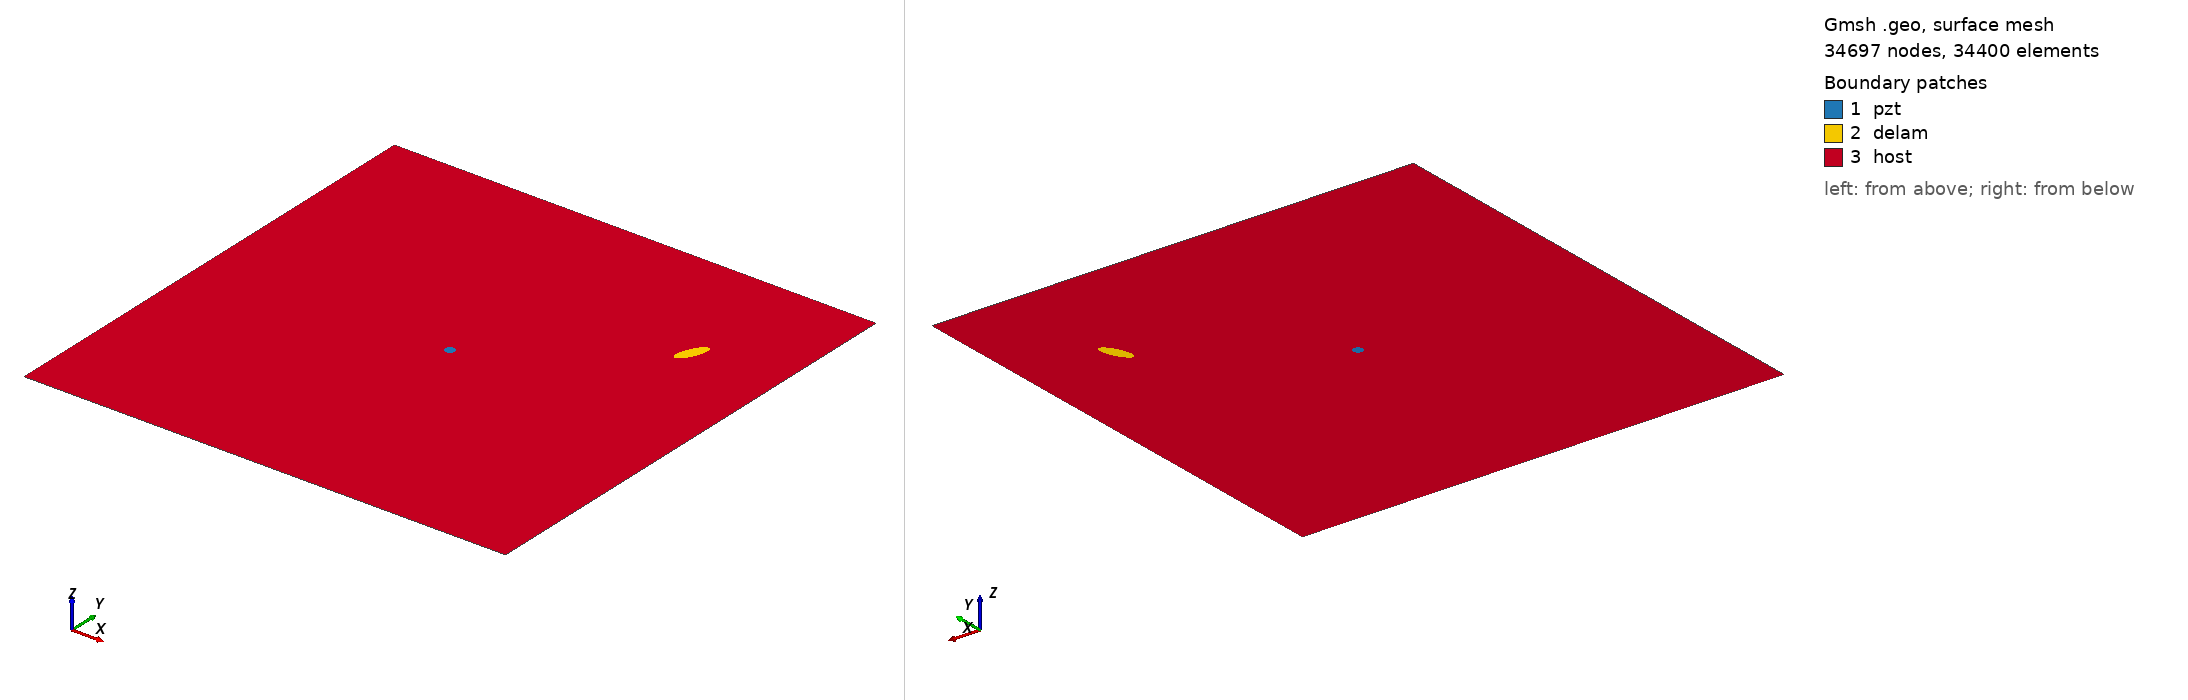

Gmsh geometry script, surface-meshed: 34697 nodes, 34400 surface elements. Boundary patches (legend numbers): 1 pzt, 2 delam, 3 host. Left view from above one corner, right view from below the opposite corner. Legend entries are the model's physical surfaces. The drawing asked Gmsh for element sizes between 1% and 20% of the model's largest extent; the script's own settings can give other sizes.

=== m1_rand_single_delam_112.geo (drawn) ===
SetFactory("OpenCASCADE");
L=0.500000; 
W=0.500000; 
a=0.016968; 
b=0.006133; 
x=0.410587; 
y=0.367559; 
alpha=0.365648 *Pi; 
r=0.005000; 
xpzt=0.250000; 
ypzt=0.250000; 
//+
Point(1) = {0, 0, 0, 1.0};
//+
Point(2) = {L, 0, 0, 1.0};
//+
Point(3) = {L, W, 0, 1.0};
//+
Point(4) = {0, W, 0, 1.0};
//+
Line(1) = {1, 2};
//+
Line(2) = {2, 3};
//+
Line(3) = {3, 4};
//+
Line(4) = {4, 1};
//+
Circle(5) = {xpzt, ypzt, -0, r, 0, 2*Pi};
//+
Ellipse(6) = {x, y, -0, a, b, 0, 2*Pi};
//+
Rotate {{0, 0, 1}, {x, y, 0}, alpha} {
  Curve{6}; 
}
//+
Curve Loop(1) = {4, 1, 2, 3};
//+
Curve Loop(2) = {6};
//+
Curve Loop(3) = {5};
//+
Curve Loop(4) = {6};
//+
Curve Loop(5) = {5};
//+
Plane Surface(1) = {5};
//+
Plane Surface(2) = {4};
//+
Plane Surface(3) = {1, 2, 3};
//+
Point(9) = {xpzt, ypzt, 0, 1.0};
//+
Point{9} In Surface {1};// mesh node at centre of pzt
//+
Physical Surface("pzt") = {1};
//+
Physical Surface("delam") = {2};
//+
Physical Surface("host") = {3};

Mesh.Algorithm = 6; // Frontal
Mesh.CharacteristicLengthFactor = 0.068000;
Mesh.CharacteristicLengthMin = 0.001000;
Mesh.CharacteristicLengthMax = 0.200000;
Mesh.RecombineAll = 1; // Apply recombination algorithm
Mesh.SubdivisionAlgorithm = 1; // 1: all quadrangles
Mesh.Smoothing = 1;
